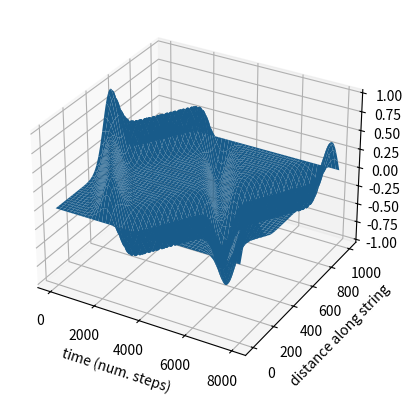

Write Python code to recreate this figure.
import matplotlib.pyplot as plt
import numpy as np
import math

delta_x = 0.5
delta_t = 1e-2
wave_speed = 10
total_time = 2000*4
x_size = 1000

def init_pos_bell(x_size, x_scaling, y_scaling):
    return [y_scaling*math.e**(-1*(((x-x_size/2)*x_scaling)**2)) for x in range(x_size)]

initial_pos = init_pos_bell(x_size, 0.01, 1)
initial_velocity = [0]*x_size

def init_model(total_time, initial_pos, initial_velocity, delta_t=delta_t):
    '''
    Return an initialised array of correct shape with first
    two timesteps adequately filled for normal calculation.
    '''
    if len(initial_pos) != len(initial_velocity):
        print('oops, len(initial_pos) != len(initial_velocity)')
        return
    
    y = np.zeros(shape=(len(initial_pos), total_time), dtype=np.float64) #num x points, num t steps

    y[:, 0] = [initial_pos[i] - delta_t*initial_velocity[i] for i in range(len(initial_pos))]
    y[:, 1] = initial_pos
    
    return y

y = init_model(total_time, initial_pos, initial_velocity)

def get_next_y(i, j, y, delta_t=delta_t, delta_x=delta_x, v=wave_speed,):
    '''
    Return y(x_i, t_j+1) based on data from surrounding and previous points in y.
    Boundary conditions: constant: y(x_i, t_i) = 0.
    '''
    k = (delta_t**2 * v**2)/(delta_x**2)
    if i == 0 or i == y.shape[0]-1: #boundary conditions
        return 0
    A = y[i+1, j] - 2*y[i, j] + y[i-1, j]
    B = 2*y[i, j] - y[i, j-1]
    return k * A + B

def gen_plot(model_state):
    fig = plt.figure()
    ax = fig.add_subplot(projection='3d')
    x = [range(model_state.shape[1])]
    y = [range(model_state.shape[0])]
    x, y = np.meshgrid(x, y)
    ax.plot_surface(x, y, model_state)
    ax.set_ylabel('distance along string')
    ax.set_xlabel('time (num. steps)')
    plt.show()

def run_sim(img_mode:str, total_time=total_time, initial_pos=initial_pos):
    #run
    for j in range(1, total_time-1):
        y[:,j+1] = [get_next_y(i, j, y) for i in range(len(initial_pos))]
    #gen plot
    if img_mode == 'graph':
        gen_plot(y)

if __name__ == '__main__':
    run_sim(img_mode='graph')